Image classification data set "dataset-2" (Princessleya555/BalanceIOT on GitHub). Class labels (13): banane, carotte, carrot, champignon, citron, clementine, fraise, mais, poire, poivron, radis, tomate, tomate cerise.

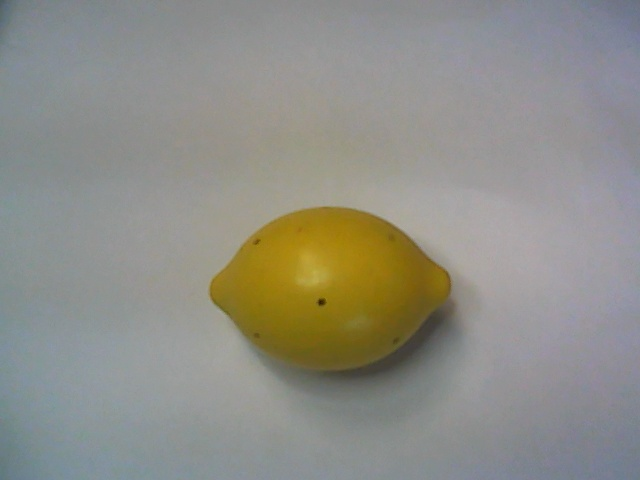
Label: citron

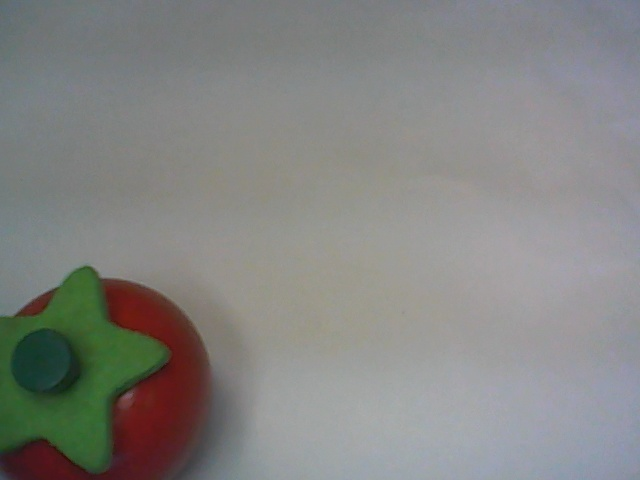
Label: tomate

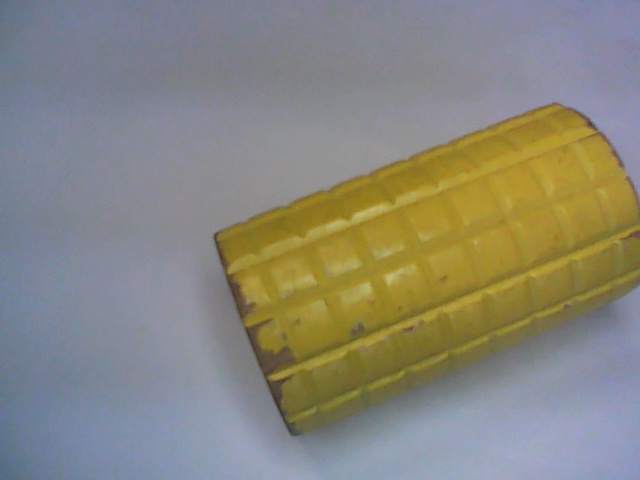
Label: mais

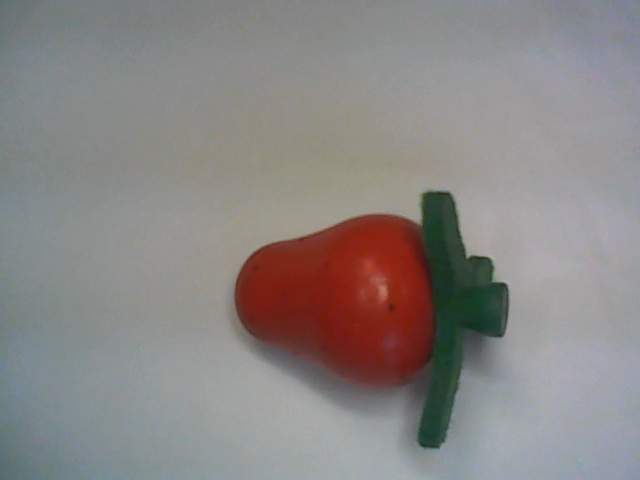
Label: fraise

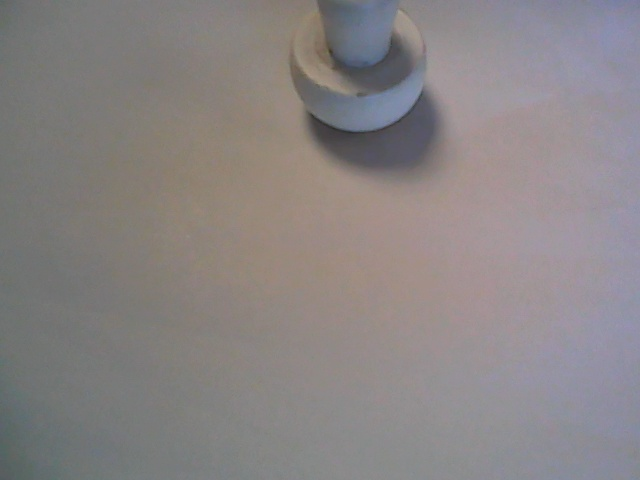
Label: champignon

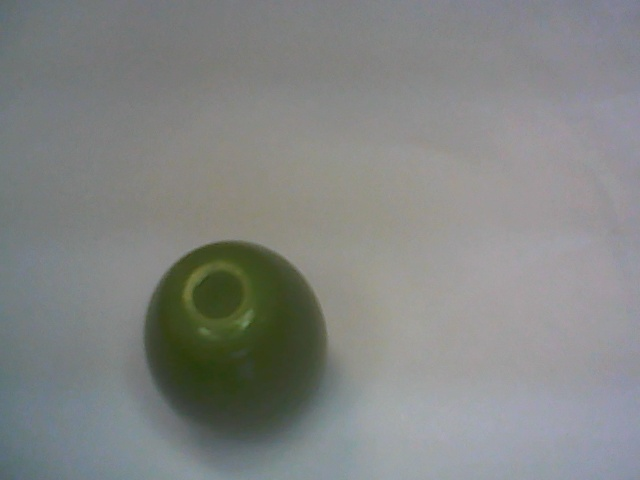
Label: poivron
